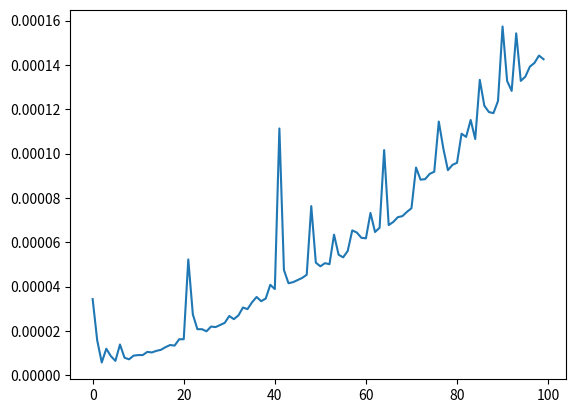

The matplotlib source for this figure:
#selection sort

import time
import random
import matplotlib.pyplot as plt
start_time = time.process_time()

def selection(A):
	for i in range(len(A)):
		min_index = i
		for j in range(i+1, len(A)):
			if A[min_index] > A[j]:
				min_index = j
		A[i],A[min_index] = A[min_index],A[i]
	print("Sorted Array: \n", A)
	
'''
if __name__ == '__main__':
	A = list(map(int, input("Enter the elements").split()))
	selection(A)
'''
if __name__ == '__main__':
        ti=[]
        ite=[i for i in range(100)]
        for i in ite:
                start_time=time.time()
                a=random.sample(range(1,i*1000),i)
                selection(a)
                timee=(time.time()-start_time)
                print("SECONDS for ", i,"samples=",timee)
                ti.append(timee)
        plt.plot(ite,ti)
        plt.show()

